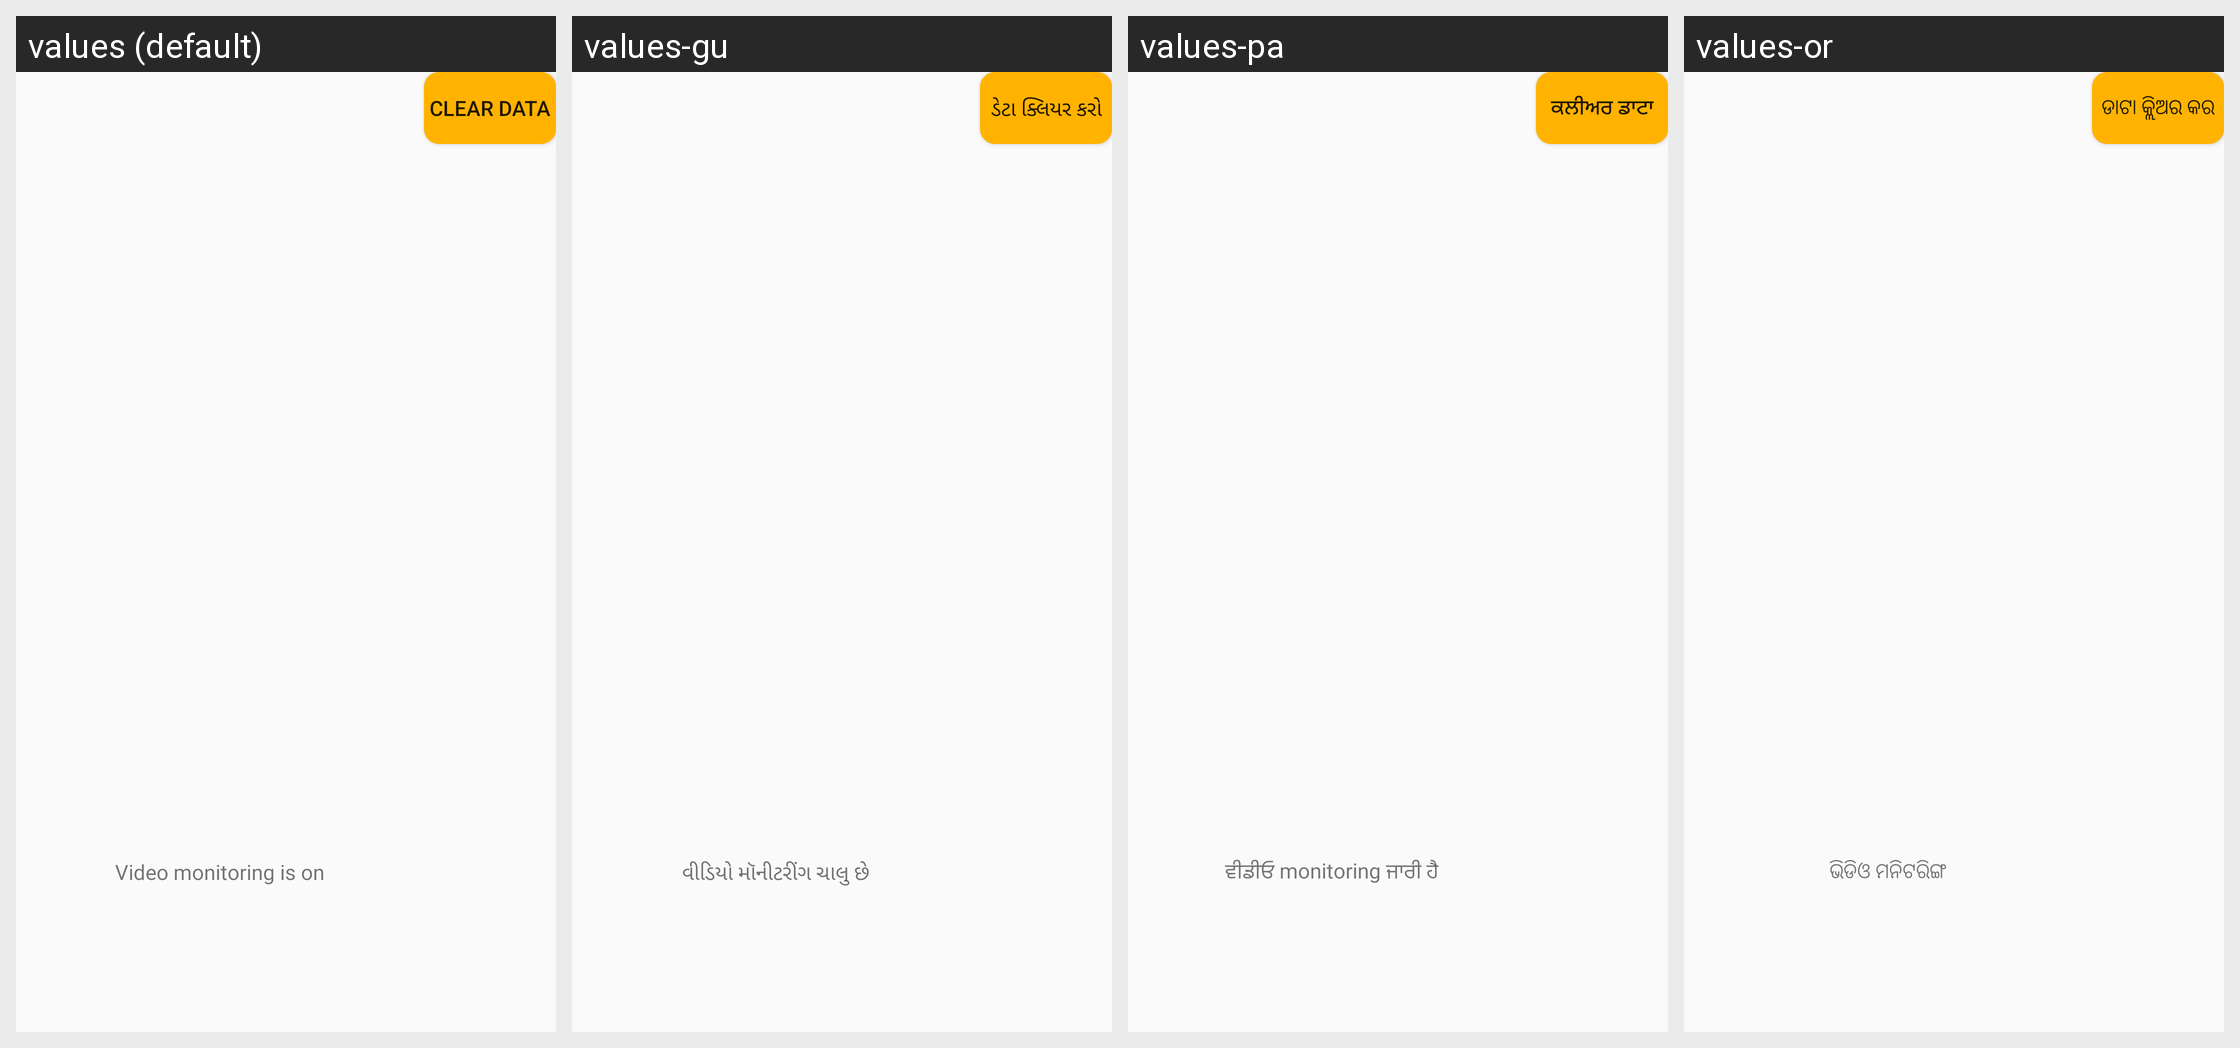

Strings drawn on this Android screen and how each of the app's shown locales translates them:
Android screen res/layout/fragment_push_or_assign.xml rendered under 4 locales, left to right: values (default), values-gu, values-pa, values-or. Device: Nexus 5 (rendered at 1080×1920; each locale shown at half size, 540×960, under a caption strip naming it); theme AppTheme.
Other locales in the repository, not shown: values-as, values-bn, values-en, values-hi, values-kn, values-mr, values-ta, values-te, values-ur.
Strings drawn on this screen, with the default value and each locale's value (text and hints the layout hard-codes, and strings that could not be matched under every locale, appear in the picture but are not listed):

clear_data
  values: Clear data
  values-gu: ડેટા ક્લિયર કરો
  values-pa: ਕਲੀਅਰ ਡਾਟਾ
  values-or: ଡାଟା କ୍ଲିଅର କର

video_monitoring_is
  values: Video monitoring is on
  values-gu: વીડિયો મૉનીટરીંગ ચાલુ છે
  values-pa: ਵੀਡੀਓ monitoring ਜਾਰੀ ਹੈ
  values-or: ଭିଡିଓ ମନିଟରିଙ୍ଗ
